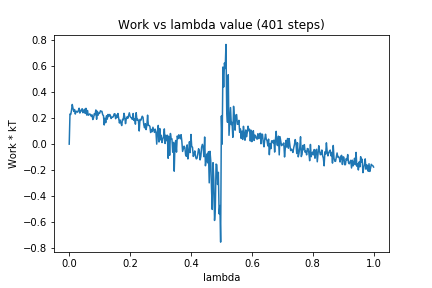

The table this chart was drawn from, first rows:
0, 0.0
1, 0.2312
2, 0.2277
3, 0.2598
4, 0.3046
5, 0.2747
6, 0.2512
7, 0.2658
8, 0.231
9, 0.2529
10, 0.2501
11, 0.2453
12, 0.258
13, 0.2758
14, 0.2387
15, 0.2604
16, 0.2544
17, 0.2719
18, 0.2411
19, 0.2519
20, 0.2677
21, 0.2362
22, 0.275
23, 0.2233
24, 0.2584
25, 0.2218
26, 0.2258
27, 0.232
28, 0.2264
29, 0.2133
30, 0.2248
31, 0.1886
32, 0.2021
33, 0.2341
34, 0.226
35, 0.2626
36, 0.1909
37, 0.252
38, 0.2222
39, 0.2389
40, 0.2365
41, 0.2564
42, 0.2514
43, 0.252
44, 0.2254
45, 0.2189
46, 0.1474
47, 0.1994
48, 0.165
49, 0.2178
50, 0.1917
51, 0.2281
52, 0.2117
53, 0.228
54, 0.2219
55, 0.1967
56, 0.2072
57, 0.2057
58, 0.2124
59, 0.2314
60, 0.2338
... 340 more rows
